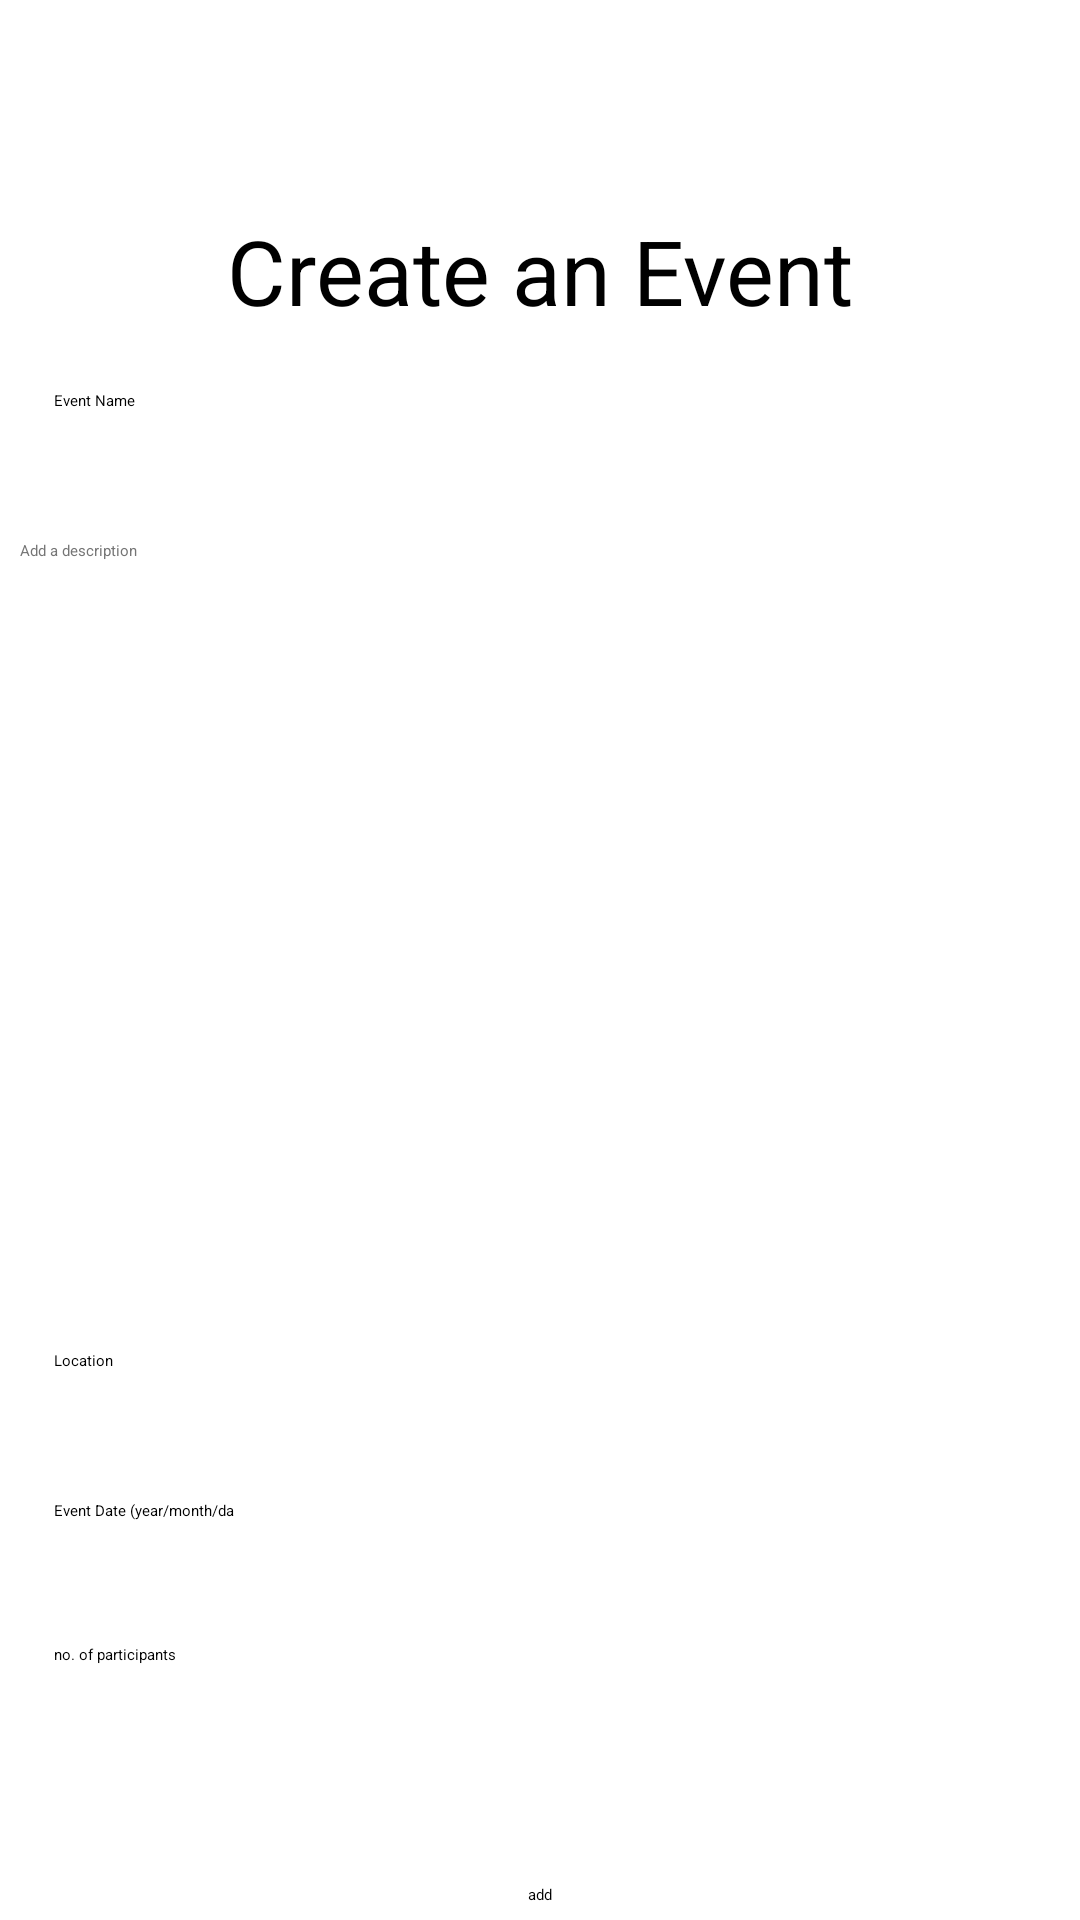

Layout XML and referenced resources for this Android screen:
<!-- AndroidManifest.xml: application theme Theme.B07ProjectApp -->
<!-- res/layout/activity_admin_add_event.xml -->
<?xml version="1.0" encoding="utf-8"?>
<androidx.constraintlayout.widget.ConstraintLayout xmlns:android="http://schemas.android.com/apk/res/android"
    xmlns:app="http://schemas.android.com/apk/res-auto"
    xmlns:tools="http://schemas.android.com/tools"
    android:layout_width="match_parent"
    android:layout_height="match_parent"
    tools:context=".AdminAddEvent">

    <EditText
        android:id="@+id/editTextStudentComplaint2"
        android:layout_width="347dp"
        android:layout_height="270dp"
        android:autofillHints=""
        android:background="#FDFDFD"
        android:backgroundTint="#FFFFFF"
        android:ems="10"
        android:gravity="top"
        android:hint="@string/add_a_description"
        android:inputType="text"
        android:textColor="#000000"
        android:textColorHint="#757575"
        app:layout_constraintEnd_toEndOf="parent"
        app:layout_constraintStart_toStartOf="parent"
        app:layout_constraintTop_toBottomOf="@+id/editTextText" />

    <Button
        android:id="@+id/button11"
        android:layout_width="wrap_content"
        android:layout_height="wrap_content"
        android:layout_marginTop="80dp"
        android:onClick="onClickAdd"
        android:text="@string/add"
        app:layout_constraintEnd_toEndOf="parent"
        app:layout_constraintStart_toStartOf="parent"
        app:layout_constraintTop_toBottomOf="@+id/editTextDate" />

    <EditText
        android:id="@+id/editTextText"
        android:layout_width="294dp"
        android:layout_height="50dp"
        android:layout_marginTop="130dp"
        android:ems="10"
        android:inputType="text"
        android:hint="@string/event_name"
        app:layout_constraintEnd_toEndOf="parent"
        app:layout_constraintHorizontal_bias="0.273"
        app:layout_constraintStart_toStartOf="parent"
        app:layout_constraintTop_toTopOf="parent" />

    <EditText
        android:id="@+id/editTextText2"
        android:layout_width="294dp"
        android:layout_height="50dp"
        android:autofillHints=""
        android:ems="10"
        android:inputType="text"
        android:hint="Location"
        app:layout_constraintEnd_toEndOf="parent"
        app:layout_constraintHorizontal_bias="0.273"
        app:layout_constraintStart_toStartOf="parent"
        app:layout_constraintTop_toBottomOf="@+id/editTextStudentComplaint2" />

    <TextView
        android:id="@+id/textView10"
        android:layout_width="wrap_content"
        android:layout_height="wrap_content"
        android:layout_marginTop="70dp"
        android:text="@string/create_an_event"
        android:textSize="30sp"
        app:layout_constraintEnd_toEndOf="parent"
        app:layout_constraintStart_toStartOf="parent"
        app:layout_constraintTop_toTopOf="parent" />

    <EditText
        android:id="@+id/editTextDate"
        android:layout_width="wrap_content"
        android:layout_height="48dp"
        android:autofillHints=""
        android:ems="10"
        android:inputType="text"
        android:hint="Event Date (year/month/day)"
        app:layout_constraintStart_toStartOf="@+id/editTextText2"
        app:layout_constraintTop_toBottomOf="@+id/editTextText2" />

    <EditText
        android:id="@+id/editTextNumber2"
        android:layout_width="wrap_content"
        android:layout_height="48dp"
        android:ems="10"
        android:inputType="text"
        android:hint="no. of participants"
        app:layout_constraintStart_toStartOf="@+id/editTextDate"
        app:layout_constraintTop_toBottomOf="@+id/editTextDate" />

</androidx.constraintlayout.widget.ConstraintLayout>
<!-- resources referenced by this layout -->
<resources>
  <string name="add">add</string>
  <string name="add_a_description">Add a description</string>
  <string name="create_an_event">Create an Event</string>
  <string name="event_name">Event Name</string>
  <style name="Theme.B07ProjectApp" parent="Base.Theme.B07ProjectApp">
          
          <item name="android:navigationBarColor">@android:color/transparent</item>
          <item name="android:statusBarColor">@android:color/transparent</item>
          <item name="android:windowLightStatusBar">?attr/isLightTheme</item>
      </style>
</resources>
